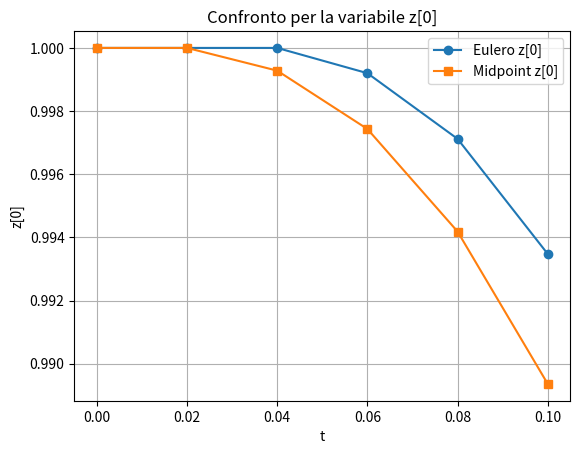

Python code for this plot:
import numpy as np
import matplotlib.pyplot as plt

# =========================
# INPUT
# =========================

# Parametri del tempo
t_start = 0.0
t_end = 0.1
step_size = 0.02

# Condizioni iniziali (array numpy). 
# Esempio FS25: z = [I, I', I''] => [1.0, 0.0, 0.0]
z_start = np.array([1.0, 0.0, 0.0], dtype=float)

# Definisci qui la tua equazione differenziale vettoriale z' = f(t, z)
def right_hand_side(t, z):
    # Esempio: 0.1 I''' + 2 I'' + I' + 10 I = 0
    # Dove z[0] = I, z[1] = I', z[2] = I''
    # Quindi I''' = -100 I - 10 I' - 20 I''
    
    # z[0]' = z[1]
    # z[1]' = z[2]
    # z[2]' = -100*z[0] - 10*z[1] - 20*z[2]
    return np.array([
        z[1],
        z[2],
        -100 * z[0] - 10 * z[1] - 20 * z[2],
    ], dtype=float)

# Indice della variabile che vuoi plottare (es. 0 per z[0])
plot_index = 0
plot_name = "z[0]"


# =========================
# FUNZIONI (NON MODIFICARE)
# =========================

def euler(f, t_start, t_end, step_size, z_start):
    t_values = np.arange(t_start, t_end + step_size / 2, step_size)
    z_values = np.zeros((len(t_values), len(z_start)), dtype=float)
    z_values[0] = z_start

    for i in range(len(t_values) - 1):
        z_values[i + 1] = z_values[i] + step_size * f(t_values[i], z_values[i])

    return t_values, z_values


def midpoint(f, t_start, t_end, step_size, z_start):
    t_values = np.arange(t_start, t_end + step_size / 2, step_size)
    z_values = np.zeros((len(t_values), len(z_start)), dtype=float)
    z_values[0] = z_start

    for i in range(len(t_values) - 1):
        k1 = f(t_values[i], z_values[i])
        midpoint_state = z_values[i] + step_size / 2 * k1
        k_mid = f(t_values[i] + step_size / 2, midpoint_state)
        z_values[i + 1] = z_values[i] + step_size * k_mid

    return t_values, z_values


# =========================
# MAIN
# =========================

if __name__ == "__main__":
    t_euler, z_euler = euler(right_hand_side, t_start, t_end, step_size, z_start)
    t_midpoint, z_midpoint = midpoint(right_hand_side, t_start, t_end, step_size, z_start)

    print("="*40)
    print("RISULTATI EULERO E PUNTO MEDIO (SISTEMI)")
    print("="*40)

    print("\\nValori Eulero:")
    for t_value, z_value in zip(t_euler, z_euler):
        print(f"t = {t_value:.4f}, z = {z_value}")

    print("\\nValori Punto Medio (Midpoint):")
    for t_value, z_value in zip(t_midpoint, z_midpoint):
        print(f"t = {t_value:.4f}, z = {z_value}")

    plt.figure()
    plt.plot(t_euler, z_euler[:, plot_index], "o-", label=f"Eulero {plot_name}")
    plt.plot(t_midpoint, z_midpoint[:, plot_index], "s-", label=f"Midpoint {plot_name}")
    plt.xlabel("t")
    plt.ylabel(plot_name)
    plt.grid(True)
    plt.title(f"Confronto per la variabile {plot_name}")
    plt.legend()
    plt.show()
